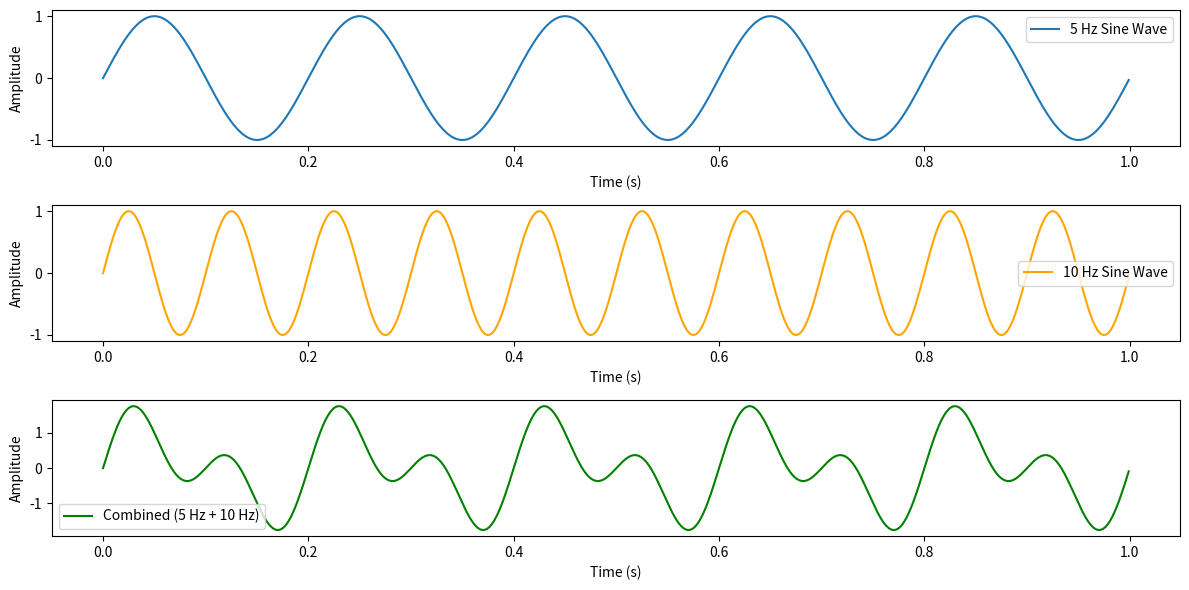

Source code (Python):
#a.	Generate two sine wave signals with frequencies of 5 Hz and 10 Hz, both sampled at 1000 Hz for 1 second. Add the two signals together and plot the result.
import numpy as np
import matplotlib.pyplot as plt

# Sampling parameters
fs = 1000  # Sampling frequency (Hz)
t = np.linspace(0, 1, fs, endpoint=False)  # Time array for 1 second

# Frequencies of sine waves
f1 = 5   # 5 Hz
f2 = 10  # 10 Hz

# Generate sine waves
sine1 = np.sin(2 * np.pi * f1 * t)
sine2 = np.sin(2 * np.pi * f2 * t)

# Add the signals
combined_signal = sine1 + sine2

# Plot signals
plt.figure(figsize=(12, 6))

plt.subplot(3, 1, 1)
plt.plot(t, sine1, label="5 Hz Sine Wave")
plt.legend()
plt.xlabel("Time (s)")
plt.ylabel("Amplitude")

plt.subplot(3, 1, 2)
plt.plot(t, sine2, label="10 Hz Sine Wave", color="orange")
plt.legend()
plt.xlabel("Time (s)")
plt.ylabel("Amplitude")

plt.subplot(3, 1, 3)
plt.plot(t, combined_signal, label="Combined (5 Hz + 10 Hz)", color="green")
plt.legend()
plt.xlabel("Time (s)")
plt.ylabel("Amplitude")

plt.tight_layout()
plt.show()
